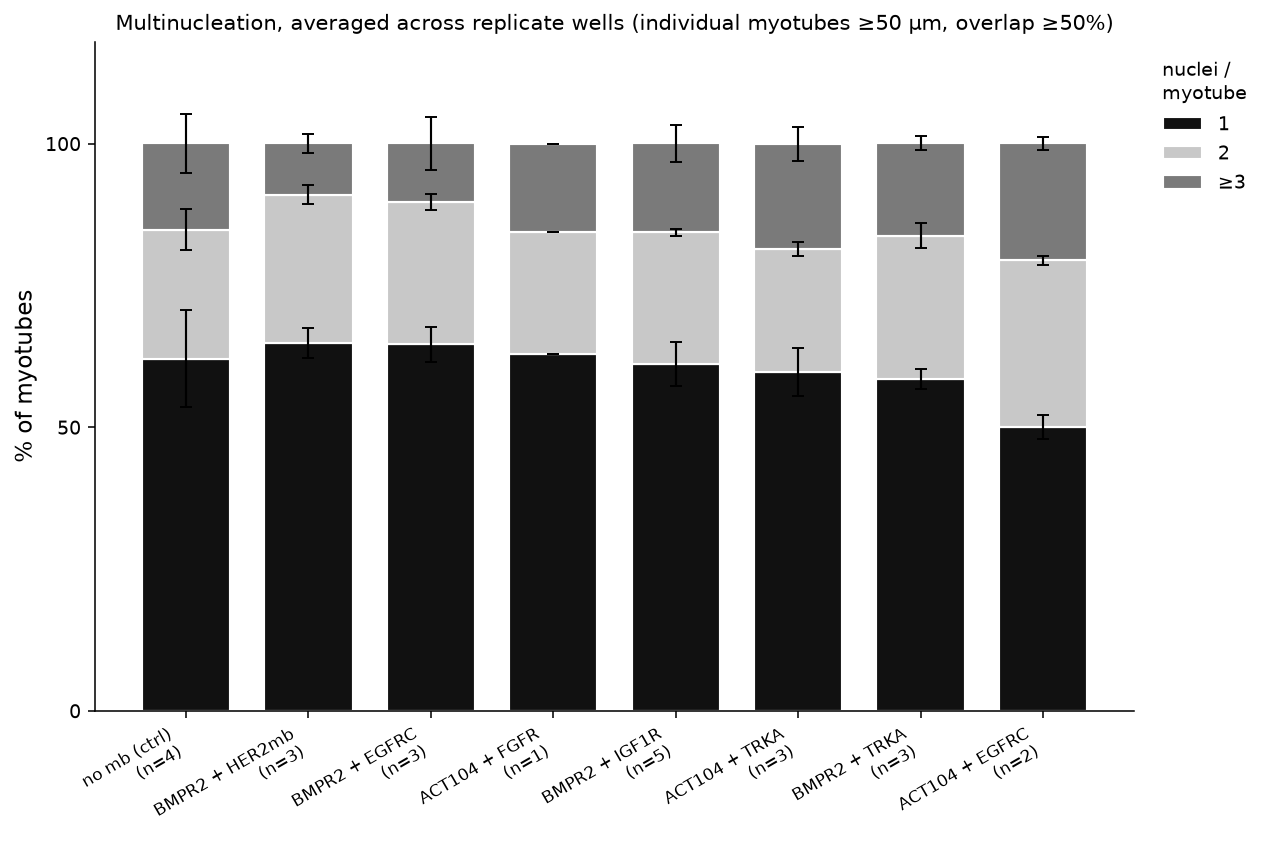

Source data for this figure (header and first rows):
condition, n_replicates, pct_1_mean, pct_1_sem, pct_2_mean, pct_2_sem, pct_ge3_mean, pct_ge3_sem, pct_ge2_mean, member_wells
control, 4, 62.05, 8.55, 22.75, 3.60, 15.22, 5.28, 37.97, P23:23_B02_ctrl;P26:23_B02_ctrl;P28:23_B…
BMPR2 + HER2mb, 3, 64.83, 2.62, 26.17, 1.64, 9.03, 1.65, 35.20, P28:17_B08_BMPR2_HER2mb;P32:38_D11_her2m…
BMPR2 + EGFRC, 3, 64.60, 3.15, 25.10, 1.45, 10.33, 4.60, 35.43, P23:29_C05_br223_egfrc;P28:21_B04_br223_…
ACT104 + FGFR, 1, 62.90, 0.00, 21.60, 0.00, 15.50, 0.00, 37.10, P32:26_C02_fgfr_act104
BMPR2 + IGF1R, 5, 61.16, 3.86, 23.22, 0.62, 15.70, 3.29, 38.92, P23:32_C08_br223_igf1r;P26:32_C08_br223_…
ACT104 + TRKA, 3, 59.77, 4.20, 21.57, 1.23, 18.63, 3.04, 40.20, P23:19_B06_act104_trka;P26:19_B06_actv10…
BMPR2 + TRKA, 3, 58.47, 1.81, 25.33, 2.16, 16.27, 1.20, 41.60, P23:33_C09_br223_trka;P32:40_D09_trka_br…
ACT104 + EGFRC, 2, 50.05, 2.05, 29.35, 0.85, 20.65, 1.15, 50.00, P23:22_B03_act104_egfrc;P32:27_C03_egfrc…
